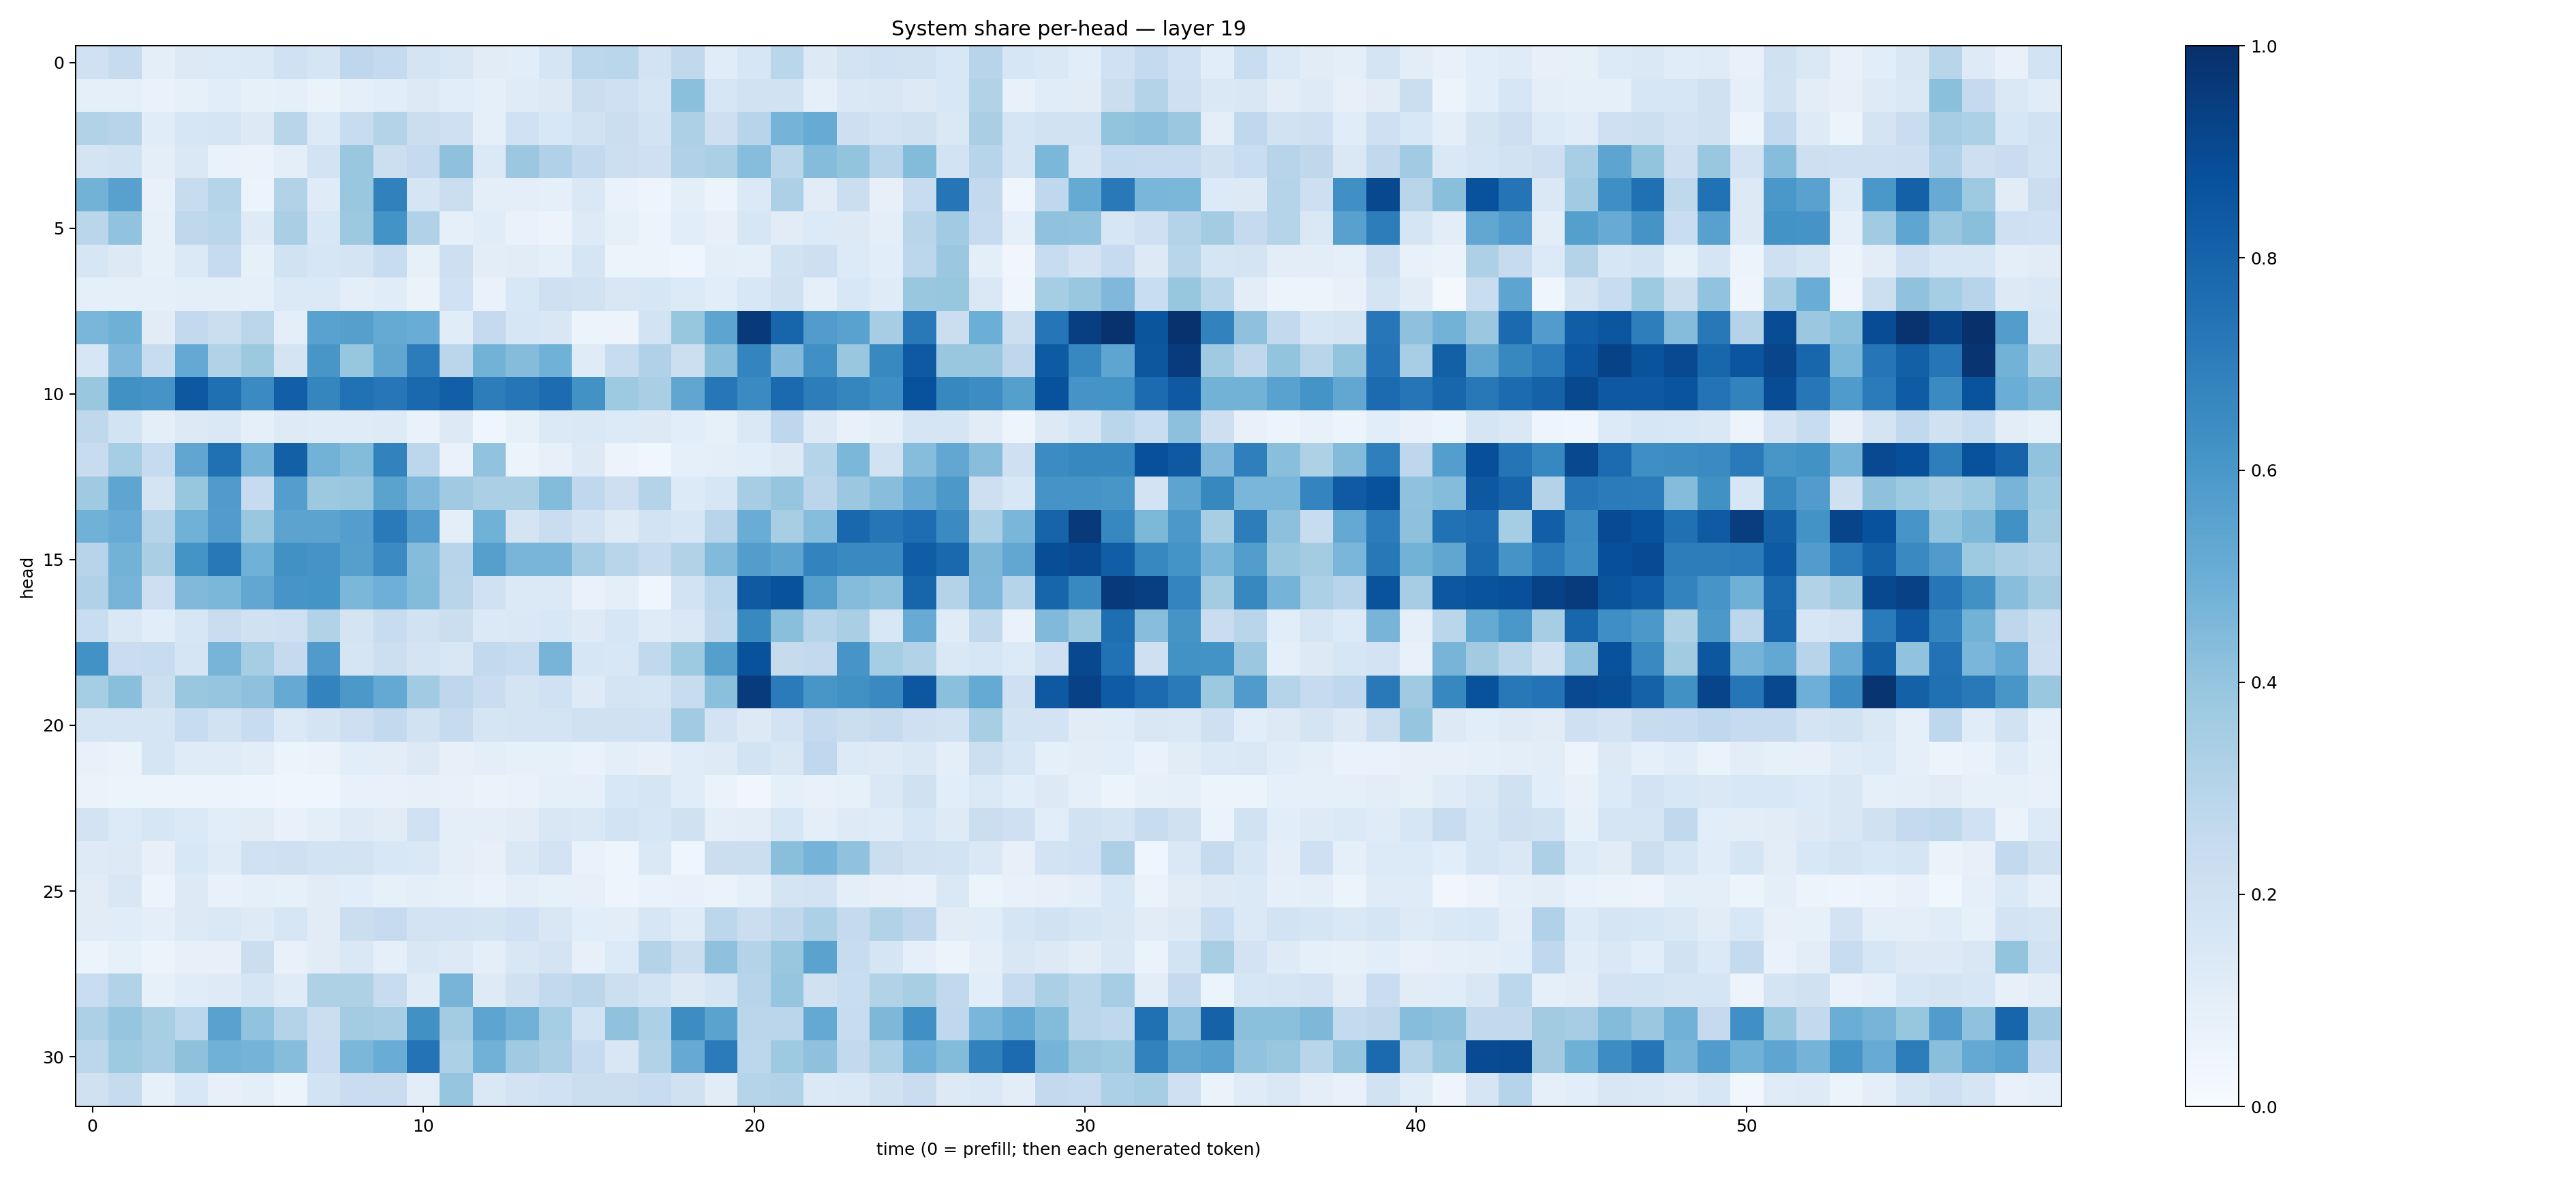

The file beside this chart, header and first rows:
0.2004797, 0.24463594, 0.09919908, 0.1265031, 0.13489644, 0.13894986, 0.20190544, 0.17033537, 0.27543265, 0.25558144, 0.17298682, 0.15113756, 0.109455906, 0.10783902, 0.17158316, 0.27831417, 0.28708357, 0.18093966, 0.26511487, 0.11373513, 0.16058226, 0.28711748, 0.12989144, 0.18132931
0.08817, 0.08819, 0.06947, 0.08359, 0.1085, 0.08551, 0.0916, 0.06282, 0.08626, 0.107, 0.1265, 0.1059, 0.09321, 0.12, 0.1285, 0.2206, 0.2069, 0.1654, 0.4191, 0.163, 0.1903, 0.1928, 0.09264, 0.1434
0.3148, 0.295, 0.115, 0.1601, 0.1706, 0.1298, 0.2914, 0.1363, 0.2404, 0.3051, 0.2239, 0.2097, 0.08953, 0.2004, 0.1539, 0.1919, 0.225, 0.1872, 0.3247, 0.2111, 0.2947, 0.4752, 0.509, 0.2112
0.1774, 0.1889, 0.09454, 0.1428, 0.06898, 0.064, 0.09723, 0.1832, 0.3906, 0.2181, 0.2522, 0.4125, 0.1396, 0.38, 0.3184, 0.2582, 0.215, 0.2088, 0.3197, 0.3324, 0.4322, 0.2859, 0.434, 0.4009
0.4771, 0.5581, 0.0774, 0.2392, 0.3016, 0.05998, 0.3099, 0.121, 0.3861, 0.6856, 0.1714, 0.2192, 0.09575, 0.1012, 0.09348, 0.1421, 0.06972, 0.05044, 0.09712, 0.05468, 0.1369, 0.3251, 0.1118, 0.22
0.2866, 0.4036, 0.08525, 0.2716, 0.2867, 0.1225, 0.3384, 0.1562, 0.3775, 0.6205, 0.3194, 0.0895, 0.1151, 0.06893, 0.05541, 0.1228, 0.08578, 0.05958, 0.1073, 0.07835, 0.1566, 0.1115, 0.1348, 0.13
0.1629, 0.1326, 0.08395, 0.1391, 0.2491, 0.08508, 0.1887, 0.1627, 0.1761, 0.2387, 0.08561, 0.2119, 0.1036, 0.1115, 0.08628, 0.1706, 0.0594, 0.06057, 0.04661, 0.09935, 0.08782, 0.1918, 0.2139, 0.1342
0.09104, 0.08691, 0.08944, 0.09928, 0.09428, 0.09316, 0.1391, 0.1394, 0.09569, 0.1133, 0.06342, 0.1993, 0.06656, 0.1554, 0.2059, 0.1907, 0.1498, 0.1577, 0.1337, 0.1065, 0.1555, 0.1957, 0.0864, 0.1538
0.4632, 0.4909, 0.1108, 0.2579, 0.224, 0.283, 0.1014, 0.5521, 0.5629, 0.5161, 0.5073, 0.1135, 0.2504, 0.1585, 0.1499, 0.05932, 0.05722, 0.1867, 0.3924, 0.5408, 0.9611, 0.7936, 0.5779, 0.5538
0.163, 0.4521, 0.2404, 0.5223, 0.3121, 0.3779, 0.1762, 0.6051, 0.3909, 0.5322, 0.7043, 0.2829, 0.4793, 0.4375, 0.4877, 0.1176, 0.2349, 0.3202, 0.2157, 0.4247, 0.6725, 0.4429, 0.6328, 0.3905
0.3842, 0.6278, 0.6097, 0.8474, 0.7571, 0.6518, 0.8175, 0.6701, 0.7499, 0.7235, 0.782, 0.8191, 0.7023, 0.733, 0.7673, 0.6222, 0.374, 0.3368, 0.5329, 0.726, 0.6489, 0.7746, 0.7003, 0.6716
0.272, 0.1848, 0.09532, 0.1275, 0.1477, 0.0883, 0.1232, 0.1187, 0.1209, 0.1222, 0.06926, 0.1252, 0.04258, 0.08546, 0.1396, 0.1474, 0.1343, 0.1269, 0.1068, 0.08351, 0.1479, 0.2739, 0.1256, 0.07555
0.2399, 0.3539, 0.2478, 0.5318, 0.7535, 0.4748, 0.8134, 0.4805, 0.44, 0.6797, 0.2786, 0.06761, 0.4031, 0.05973, 0.08094, 0.126, 0.05629, 0.03694, 0.09118, 0.09624, 0.1074, 0.1321, 0.3001, 0.4594
0.3679, 0.5355, 0.1742, 0.3921, 0.5793, 0.2463, 0.5666, 0.3759, 0.3856, 0.5491, 0.452, 0.3694, 0.3346, 0.3339, 0.4378, 0.2688, 0.2109, 0.3062, 0.1362, 0.1605, 0.3501, 0.3974, 0.2835, 0.38
0.4855, 0.5116, 0.3004, 0.4854, 0.5757, 0.3848, 0.5446, 0.5443, 0.567, 0.7147, 0.576, 0.09873, 0.4882, 0.1746, 0.2278, 0.1819, 0.1242, 0.1868, 0.1589, 0.2962, 0.5063, 0.3425, 0.4327, 0.7873
0.2966, 0.4801, 0.3396, 0.6157, 0.721, 0.4882, 0.6278, 0.6109, 0.5643, 0.6498, 0.4367, 0.2935, 0.5646, 0.4665, 0.4671, 0.3498, 0.2908, 0.2436, 0.3088, 0.443, 0.5722, 0.5392, 0.6787, 0.6558
0.3179, 0.4704, 0.2124, 0.4466, 0.4572, 0.5275, 0.606, 0.6148, 0.4606, 0.4936, 0.4401, 0.2909, 0.2014, 0.1396, 0.1389, 0.06742, 0.09873, 0.04384, 0.1848, 0.2793, 0.8362, 0.8706, 0.5651, 0.4362
0.2308, 0.1458, 0.1069, 0.1625, 0.2293, 0.1986, 0.2084, 0.3136, 0.1779, 0.2351, 0.1893, 0.2212, 0.1383, 0.1408, 0.1527, 0.1227, 0.1578, 0.1181, 0.1461, 0.2726, 0.6564, 0.4242, 0.2992, 0.3366
0.6235, 0.2285, 0.238, 0.1669, 0.4708, 0.3532, 0.2514, 0.5808, 0.1652, 0.2187, 0.1786, 0.1505, 0.2599, 0.239, 0.4708, 0.1626, 0.1556, 0.2639, 0.374, 0.5641, 0.8687, 0.2448, 0.2609, 0.6084
0.3542, 0.4228, 0.2185, 0.3874, 0.3957, 0.4124, 0.5131, 0.6787, 0.5968, 0.5196, 0.364, 0.2764, 0.2277, 0.1736, 0.2019, 0.1246, 0.1746, 0.1662, 0.2395, 0.4211, 0.9558, 0.7098, 0.6021, 0.6277
0.17, 0.1684, 0.1642, 0.2389, 0.1923, 0.2355, 0.1374, 0.1773, 0.2138, 0.2581, 0.1883, 0.2425, 0.1709, 0.1724, 0.1782, 0.1953, 0.1988, 0.203, 0.3646, 0.1801, 0.1259, 0.1832, 0.252, 0.2216
0.07195, 0.0639, 0.1642, 0.1179, 0.1184, 0.1054, 0.05997, 0.06452, 0.1068, 0.1018, 0.1253, 0.07839, 0.09393, 0.0825, 0.08499, 0.06703, 0.09527, 0.07939, 0.1151, 0.1248, 0.1842, 0.1519, 0.2687, 0.1355
0.06342, 0.0518, 0.05918, 0.05703, 0.05521, 0.04739, 0.04052, 0.04563, 0.07686, 0.07409, 0.08172, 0.07272, 0.06295, 0.06993, 0.09183, 0.08709, 0.1527, 0.1651, 0.1135, 0.06353, 0.03456, 0.09058, 0.07467, 0.08457
0.1811, 0.1341, 0.1634, 0.1383, 0.1092, 0.1096, 0.07042, 0.1012, 0.1233, 0.1104, 0.2009, 0.1004, 0.1009, 0.1126, 0.1522, 0.1435, 0.1847, 0.1566, 0.1956, 0.09511, 0.1029, 0.1638, 0.1002, 0.1231
0.1244, 0.1287, 0.07978, 0.1553, 0.1197, 0.2025, 0.2105, 0.186, 0.1815, 0.1562, 0.1468, 0.09773, 0.08176, 0.1452, 0.1816, 0.06643, 0.04991, 0.1477, 0.04601, 0.2208, 0.2192, 0.4236, 0.4737, 0.4081
0.1132, 0.1522, 0.0517, 0.1266, 0.07379, 0.08809, 0.08342, 0.1096, 0.1067, 0.08547, 0.09761, 0.08516, 0.06746, 0.09756, 0.08217, 0.08088, 0.04868, 0.06695, 0.07331, 0.06587, 0.08854, 0.1761, 0.1834, 0.09717
0.1101, 0.1162, 0.0958, 0.1261, 0.1469, 0.1239, 0.1577, 0.112, 0.2248, 0.2493, 0.1818, 0.1831, 0.1751, 0.201, 0.1495, 0.1056, 0.1022, 0.1622, 0.1177, 0.2789, 0.2213, 0.2703, 0.331, 0.2508
0.05455, 0.08319, 0.05239, 0.07965, 0.07848, 0.2205, 0.07137, 0.1123, 0.1466, 0.09369, 0.1513, 0.1272, 0.09442, 0.1521, 0.1797, 0.08081, 0.1363, 0.3058, 0.2203, 0.4104, 0.3082, 0.3851, 0.5501, 0.2406
0.2328, 0.3118, 0.08232, 0.1152, 0.1245, 0.1654, 0.1176, 0.3218, 0.3218, 0.242, 0.1205, 0.4718, 0.124, 0.1954, 0.2602, 0.2844, 0.2155, 0.185, 0.1296, 0.1652, 0.2952, 0.3962, 0.1962, 0.2305
0.3243, 0.3974, 0.3416, 0.28, 0.5529, 0.4045, 0.3065, 0.2228, 0.3563, 0.351, 0.6263, 0.3559, 0.5428, 0.4843, 0.3546, 0.187, 0.4095, 0.3315, 0.6428, 0.5487, 0.2814, 0.2834, 0.5207, 0.2396
0.2812, 0.3711, 0.3453, 0.4107, 0.485, 0.4753, 0.4298, 0.2299, 0.4593, 0.5068, 0.7421, 0.3288, 0.4813, 0.3696, 0.3355, 0.2474, 0.151, 0.3151, 0.5147, 0.7075, 0.2809, 0.3721, 0.4132, 0.2582
0.1955, 0.246, 0.08431, 0.153, 0.07926, 0.09511, 0.06157, 0.1869, 0.2281, 0.2279, 0.104, 0.3969, 0.1477, 0.1797, 0.2002, 0.223, 0.2208, 0.2363, 0.1979, 0.113, 0.3035, 0.3147, 0.137, 0.1466
